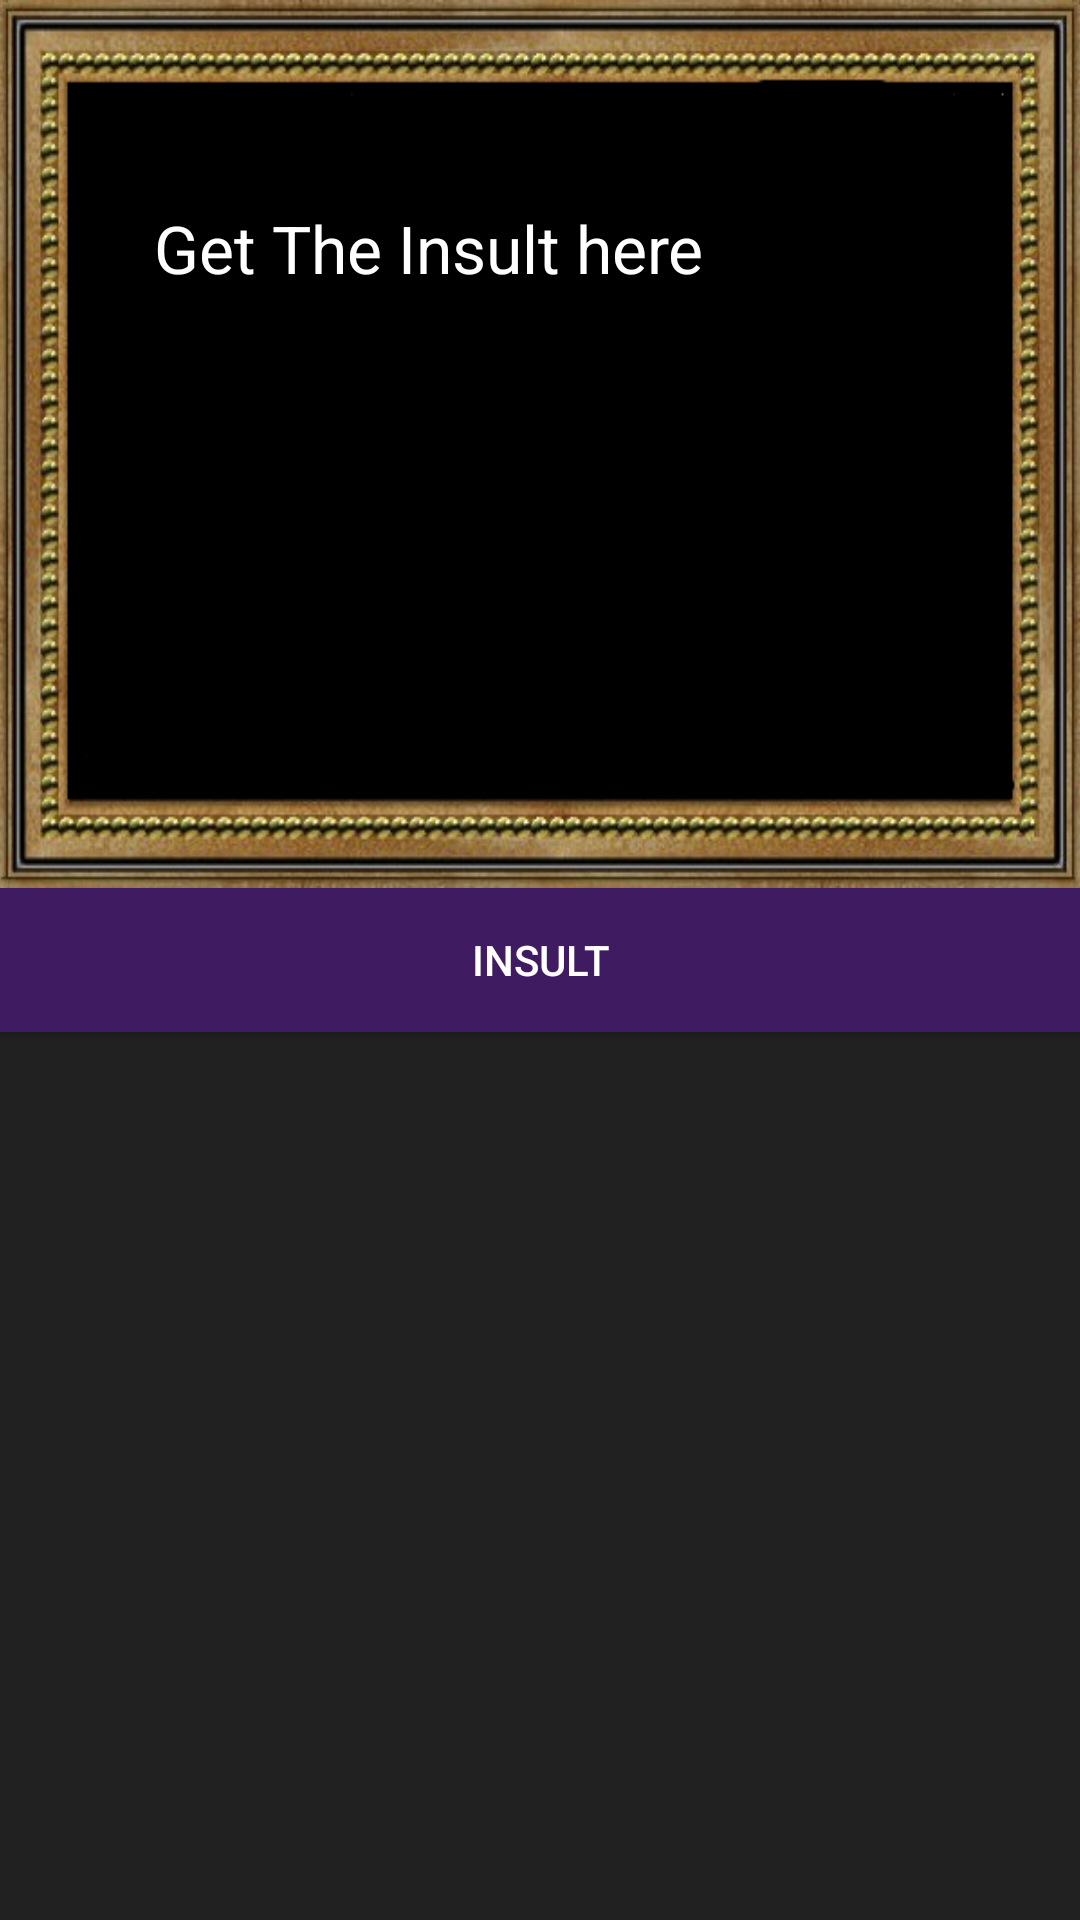

Write the Android layout XML for this screen, with the resource values it uses.
<!-- AndroidManifest.xml: application theme AppTheme -->
<!-- res/layout/activity_a__classical.xml -->
<RelativeLayout xmlns:android="http://schemas.android.com/apk/res/android"
    xmlns:tools="http://schemas.android.com/tools" android:layout_width="match_parent"
    android:layout_height="match_parent" android:paddingLeft="@dimen/activity_horizontal_margin"
    android:paddingRight="@dimen/activity_horizontal_margin"
    android:paddingTop="@dimen/activity_vertical_margin"
    android:paddingBottom="@dimen/activity_vertical_margin"
    tools:context="com.example.muhammadmajeed.insultgenerator.A_Classical"
    android:background="#212121">

    <Button
        android:layout_width="wrap_content"
        android:layout_height="wrap_content"
        android:text="@string/c_insult"
        android:id="@+id/insult"
        android:layout_centerVertical="true"
        android:background="#ff3f1b62"
        android:textColor="#ffffffff"
        android:layout_alignParentRight="true"
        android:layout_alignParentEnd="true"
        android:layout_alignParentLeft="true"
        android:layout_alignParentStart="true" />

    <ImageView
        android:layout_width="wrap_content"
        android:layout_height="wrap_content"
        android:id="@+id/imageView2"
        android:background="@drawable/frame"
        android:layout_alignParentTop="true"
        android:layout_above="@+id/insult"
        android:layout_alignParentRight="true"
        android:layout_alignParentEnd="true" />

    <LinearLayout
        android:orientation="vertical"
        android:layout_width="fill_parent"
        android:layout_height="fill_parent"
        android:layout_centerHorizontal="true"
        android:weightSum="1"
        android:layout_above="@+id/insult">

        <TextView
            android:layout_width="257dp"
            android:layout_height="wrap_content"
            android:textAppearance="?android:attr/textAppearanceLarge"
            android:text="@string/c_text"
            android:id="@+id/c_text"
            android:layout_alignParentTop="true"
            android:layout_centerHorizontal="true"
            android:layout_marginTop="68dp"
            android:layout_gravity="center_horizontal|top"
            android:layout_weight="0.90"
            android:textColor="#ffff" />
    </LinearLayout>

</RelativeLayout>
<!-- resources referenced by this layout -->
<resources>
  <!-- drawable frame: jpg bitmap (drawable, 106641 bytes) -->
  <string name="c_insult">Insult</string>
  <string name="c_text">Get The Insult here</string>
  <style name="AppTheme" parent="Theme.AppCompat.Light.DarkActionBar">
          
          <item name="colorPrimaryDark">#616161</item>
          <item name="colorPrimary">#9E9E9E</item>
          <item name="colorAccent">#3E2723</item>
      </style>
</resources>
